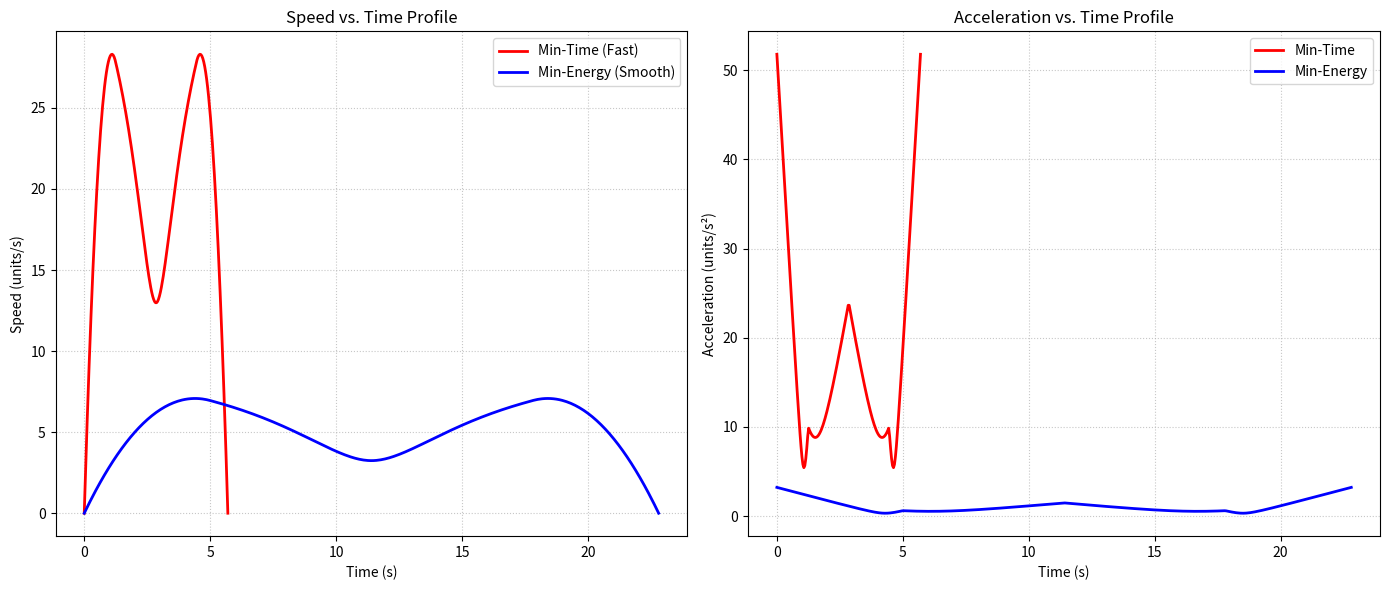

The matplotlib source for this figure: (Note: this script raises an exception after producing the figure.)
import numpy as np
import matplotlib.pyplot as plt
from scipy.interpolate import CubicSpline
import os

def compute_distances(waypoints):
    """Calculates cumulative distances along the raw waypoints."""
    clean_wps = [waypoints[0]]
    for w in waypoints[1:]:
        if np.hypot(w[0] - clean_wps[-1][0], w[1] - clean_wps[-1][1]) > 1e-4:
            clean_wps.append(w)
            
    waypoints = np.array(clean_wps)
    
    diffs = np.diff(waypoints, axis=0)
    distances = np.linalg.norm(diffs, axis=1)
    
    cum_dist = np.insert(np.cumsum(distances), 0, 0)
    return cum_dist, waypoints

def generate_trajectory(waypoints, mode='min_energy'):
    cum_dist, waypoints = compute_distances(waypoints)
    
    if mode == 'min_time':
        avg_velocity = 20.0  
        num_samples = 150  
    elif mode == 'min_energy':
        avg_velocity = 5.0   
        num_samples = 400  
    else:
        raise ValueError("Mode must be 'min_time' or 'min_energy'")

    time_points = cum_dist / avg_velocity

    # 2. Fit a Cubic Spline to the waypoints, parameterized by time
    cs_x = CubicSpline(time_points, waypoints[:, 0], bc_type='clamped')
    cs_y = CubicSpline(time_points, waypoints[:, 1], bc_type='clamped')

    # 3. Generate high-resolution smooth trajectory arrays
    t_smooth = np.linspace(0, time_points[-1], num_samples)
    x_smooth = cs_x(t_smooth)
    y_smooth = cs_y(t_smooth)
    
    # Output is a list of (x, y, t) tuples as required
    trajectory = list(zip(x_smooth, y_smooth, t_smooth))
    
    # --- Calculate Derivatives for Plotting ---
    # 1st derivative of position = velocity
    vx = cs_x(t_smooth, 1)
    vy = cs_y(t_smooth, 1)
    speed = np.hypot(vx, vy)
    
    # 2nd derivative of position = acceleration
    ax = cs_x(t_smooth, 2)
    ay = cs_y(t_smooth, 2)
    acceleration = np.hypot(ax, ay)
    
    return trajectory, speed, acceleration, t_smooth

def plot_trajectories(t_time, speed_time, acc_time, t_energy, speed_energy, acc_energy):
    """Generates and saves the required trajectory_comparison.png"""
    fig, (ax1, ax2) = plt.subplots(1, 2, figsize=(14, 6))
    
    # Left Subplot: Speed vs Time
    ax1.plot(t_time, speed_time, 'r-', label='Min-Time (Fast)', linewidth=2)
    ax1.plot(t_energy, speed_energy, 'b-', label='Min-Energy (Smooth)', linewidth=2)
    ax1.set_title("Speed vs. Time Profile")
    ax1.set_xlabel("Time (s)")
    ax1.set_ylabel("Speed (units/s)")
    ax1.legend()
    ax1.grid(True, linestyle=':', alpha=0.7)
    
    # Right Subplot: Acceleration vs Time
    ax2.plot(t_time, acc_time, 'r-', label='Min-Time', linewidth=2)
    ax2.plot(t_energy, acc_energy, 'b-', label='Min-Energy', linewidth=2)
    ax2.set_title("Acceleration vs. Time Profile")
    ax2.set_xlabel("Time (s)")
    ax2.set_ylabel("Acceleration (units/s²)")
    ax2.legend()
    ax2.grid(True, linestyle=':', alpha=0.7)
    
    plt.tight_layout()
    
    script_dir = os.path.dirname(os.path.abspath(__file__))
    results_dir = os.path.join(script_dir, 'results')
    
    os.makedirs(results_dir, exist_ok=True)
    save_path = os.path.join(results_dir, 'trajectory_comparison.png')    
    plt.savefig(save_path)
    print(f"\nTrajectory comparison plot saved successfully to: {save_path}")
    plt.show()

if __name__ == "__main__":
    sample_waypoints = [(5, 50), (25, 65), (50, 85), (75, 65), (95, 50)]
    
    print("Generating Minimum-Time Trajectory...")
    traj_time, spd_time, acc_time, t_t = generate_trajectory(sample_waypoints, 'min_time')
    
    print("Generating Minimum-Energy Trajectory...")
    traj_energy, spd_energy, acc_energy, t_e = generate_trajectory(sample_waypoints, 'min_energy')
    
    print("\n--- FIRST 20 WAYPOINTS OF MIN-ENERGY TRAJECTORY ---")
    print(f"{'X-Coord':<12} | {'Y-Coord':<12} | {'Time (s)':<12}")
    print("-" * 43)    
    for i in range(20):
        x, y, t = traj_energy[i]
        print(f"{x:<12.2f} | {y:<12.2f} | {t:<12.2f}")
        
    print("\nGenerating comparison plots (this will open a window)...")
    plot_trajectories(t_t, spd_time, acc_time, t_e, spd_energy, acc_energy)
